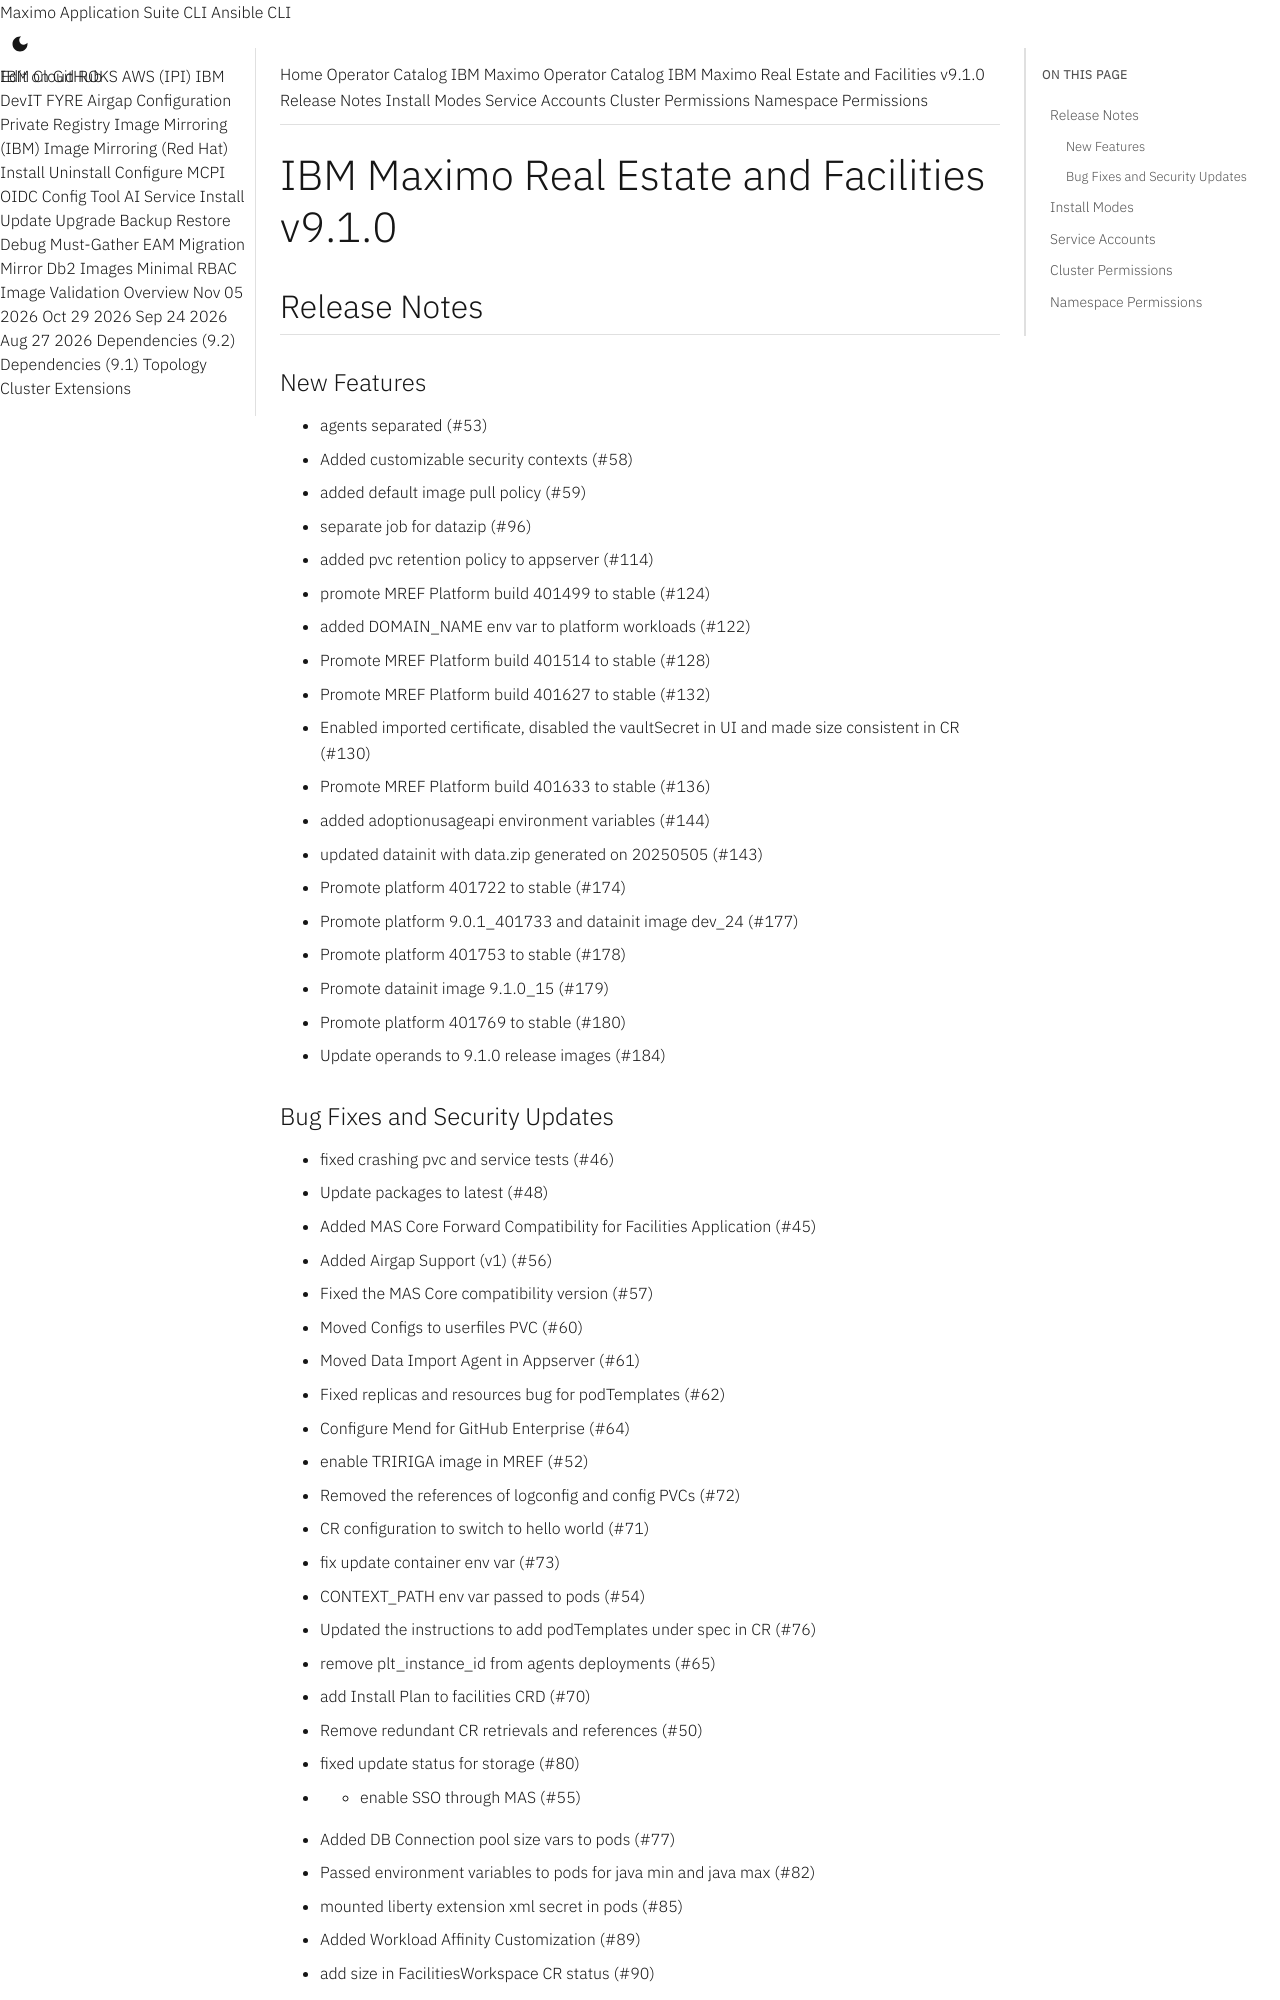

repository: ibm-mas/cli · page: catalogs/packages/ibm-mas-facilities/9.1.0/index.html · generator: mkdocs

extra_breadcrumb_title_1: Operator Catalog
extra_breadcrumb_title_2: IBM Maximo Operator Catalog
extra_breadcrumb_url_2: ../../../
nav_title: Operator Catalog

IBM Maximo Real Estate and Facilities v9.1.0
================================================================================

Release Notes
--------------------------------------------------------------------------------
### New Features
- agents separated (#53)
- Added customizable security contexts (#58)
- added default image pull policy (#59)
- separate job for datazip (#96)
- added pvc retention policy to appserver (#114)
- promote MREF Platform build 401499 to stable (#124)
- added DOMAIN_NAME env var to platform workloads (#122)
- Promote MREF Platform build 401514 to stable (#128)
- Promote MREF Platform build 401627 to stable (#132)
- Enabled imported certificate, disabled the vaultSecret in UI and made size consistent in CR (#130)
- Promote MREF Platform build 401633 to stable (#136)
- added adoptionusageapi environment variables (#144)
- updated datainit with data.zip generated on 20250505 (#143)
- Promote platform 401722 to stable (#174)
- Promote platform 9.0.1_401733 and datainit image dev_24 (#177)
- Promote platform 401753 to stable (#178)
- Promote datainit image 9.1.0_15 (#179)
- Promote platform 401769 to stable (#180)
- Update operands to 9.1.0 release images (#184)
